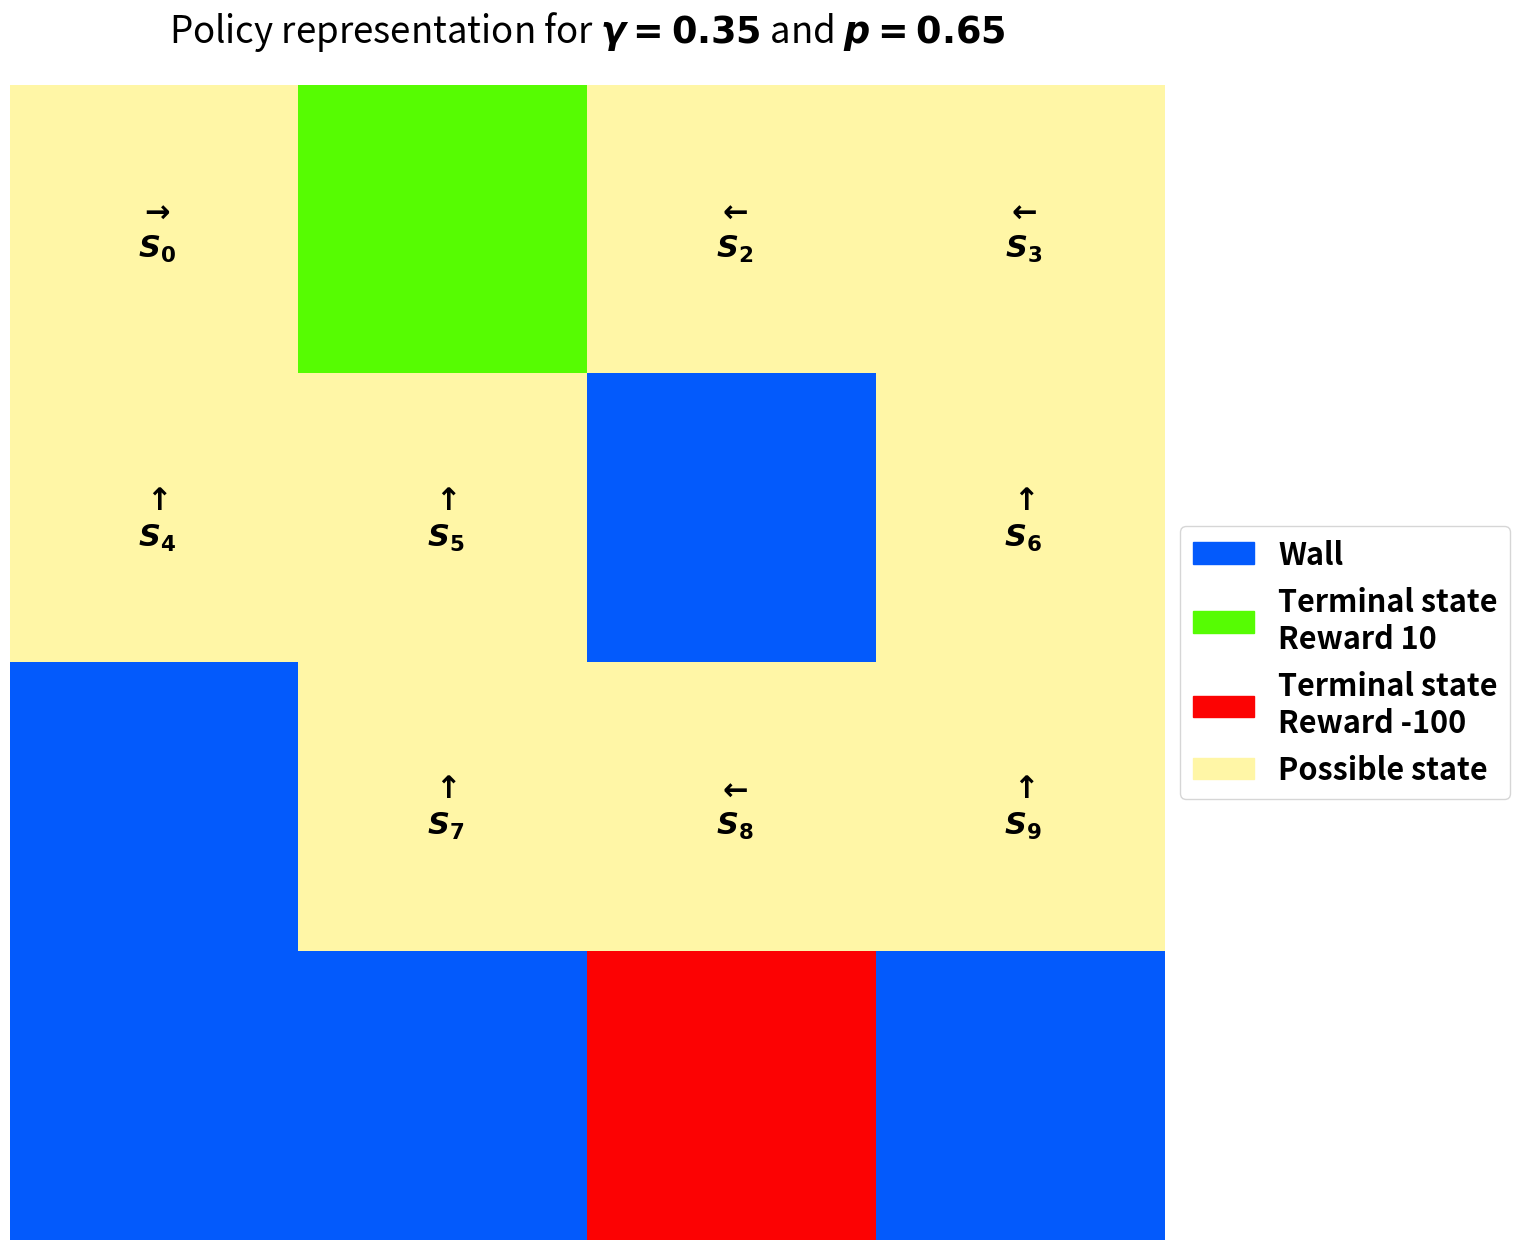

Python code for this plot: (Note: this script raises an exception after producing the figure.)
import numpy as np
import matplotlib.pyplot as plt
import matplotlib as mpl
from matplotlib.colors import LinearSegmentedColormap
from matplotlib.patches import Patch

colors = ["#035afc", "#56fc03", "#fc0303", "#fff6a6"]
values = [1, 2, 3, 4]

norm = mpl.colors.Normalize(vmin=min(values), vmax=max(values))
normed_vals = norm(values)

cmap = LinearSegmentedColormap.from_list(
    "mypalette", list(zip(normed_vals, colors)), N=1000
)

vec_func = np.vectorize(lambda l: 4 if l == 0 else l)

font = {"weight": "bold", "size": 22}
mpl.rc("font", **font)

CID = "1797836"
gamma = 1
S = ["s1", "s2", "s3"]
cid = list(map(int, [k for k in CID]))


states = [(k + 2) % 3 for k in cid]
reward = [l % 2 for l in cid]
combined = list(zip(states, reward))
trace = [f"s_{state} {reward} " for state, reward in combined]
print(f"Trace is: {''.join(trace)[:-1]}")

# TD
v_td = [0, 0, 0]
alpha = 0.3
for k in range(len(states) - 1):
    d = reward[k] + gamma * v_td[states[k + 1]] - v_td[states[k]]
    v_td[states[k]] = v_td[states[k]] + alpha * d

print(
    "".join(
        [
            f"State s_{k} has estimated value {v_td[k]} with TD\n"
            for k in range(len(v_td))
        ]
    )
)

# MC


def tomap(l, R):
    R[l].append(reward[l])


R = [[], [], []]
list(map(lambda l: tomap(l, R), states))
v_mc = [np.mean(l) for l in R]

print(
    "".join(
        [
            f"State s_{k} has estimated value {v_mc[k]} with MC\n"
            for k in range(len(v_mc))
        ]
    )
)


# Q2

x = 8
y = 3
z = 6
reward_state = ((z + 1) % 3) + 1
reward_loc = (0, 1)

p = 0.25 + 0.5 * x / 10
gamma = 0.2 + 0.5 * y / 10

## Code heavily inspired and adapted from lab3


class GridWorld(object):
    def __init__(self, reward_loc=reward_loc, gamma=gamma, p=p):

        # Size of grid world
        self.shape = (4, 4)

        # Locations of the obstacles
        self.obstacle_locs = [(1, 2), (2, 0), (3, 1), (3, 3), (3, 0)]

        # Locations for the absorbing states
        self.absorbing_locs = [reward_loc, (3, 2)]

        # Rewards for each of the absorbing states
        self.special_rewards = {
            reward_loc: 10,
            (3, 2): -100,
        }  # corresponds to each of the absorbing_locs

        # Reward for all the other states
        self.default_reward = -1

        # Action names
        self.action_names = ["N", "E", "S", "W"]

        # Number of actions
        self.action_size = len(self.action_names)

        # Gamma
        self.gamma = gamma

        # Probability of action
        self.p = p
        self.p_other = (1 - p) / 3

        ############################################

        #### Internal State  ####

        # Get attributes defining the world
        state_size, T, R, absorbing, locs = self.build_grid_world()

        # Number of valid states in the gridworld (there are 22 of them)
        self.state_size = state_size

        # Transition operator (3D tensor)
        self.T = T

        # Reward function (3D tensor)
        self.R = R

        # Absorbing states
        self.absorbing = absorbing

        # The locations of the valid states
        self.locs = locs

        # Placing the walls on a bitmap
        self.walls = np.zeros(self.shape)
        for ob in self.obstacle_locs:
            self.walls[ob] = 1

        # Placing the absorbers on a grid for illustration
        self.absorbers = np.zeros(self.shape)
        for ab in self.absorbing_locs:
            self.absorbers[ab] = -1

        # Placing the rewarders on a grid for illustration
        self.rewarders = np.zeros(self.shape)
        for rew in self.special_rewards:
            self.rewarders[rew] = 2 if self.special_rewards[rew] > 0 else 3

        # Illustrating the grid world
        # self.paint_maps()
        ################################

    ####### Getters ###########

    def get_transition_matrix(self):
        return self.T

    def get_reward_matrix(self):
        return self.R

    ########################

    ####### Methods #########
    def value_iteration(self, threshold):
        """
        Value iteration to determine the best policy and the related value
        """
        # Make sure delta is bigger than the threshold to start with
        delta = 2 * threshold

        # Get the reward and transition matrices
        R = self.get_reward_matrix()
        T = self.get_transition_matrix()

        # Initialise policy
        policy = np.zeros(self.state_size)

        # The value is initialised at 0
        V = np.zeros(self.state_size)

        # Make a deep copy of the value array to hold the update
        # during the evaluation
        Vnew = np.full(self.state_size, -np.inf)

        # While the Value has not yet converged do:
        while delta > threshold:
            for s in range(self.state_size):

                # Getting the max of value function according to better policy
                tmp_max = -np.inf
                best_action = 0

                for action in range(self.action_size):
                    tmp = 0
                    for s_posterior in range(self.state_size):
                        tmp += T[s_posterior, s, action] * (
                            R[s_posterior, s, action]
                            + self.gamma * V[s_posterior]
                        )
                    if tmp >= tmp_max:
                        best_action = action
                        tmp_max = tmp

                Vnew[s] = tmp_max
                policy[s] = best_action

            #             print("---")
            #             print(f"Vnew = {Vnew}")
            #             print(f"V = {V}")
            #             print(f"policy= {policy}")
            #             print("\n\n\n")

            delta = max(abs(Vnew - V))

            V = np.copy(Vnew)

        return V, policy.astype(int)

    ##########################

    ########### Internal Helper Functions #####################
    def paint_maps(self):
        plt.figure(figsize=(15, 15))
        plt.subplot(1, 3, 1)
        plt.imshow(self.walls)
        plt.subplot(1, 3, 2)
        plt.imshow(self.absorbers)
        plt.subplot(1, 3, 3)
        plt.imshow(self.rewarders)
        plt.show()

    def build_grid_world(self):
        # Get the locations of all the valid states, the neighbours of each
        # state (by state number), and the absorbing states
        # (array of 0's with ones in the absorbing states)
        locations, neighbours, absorbing = self.get_topology()

        # Get the number of states
        S = len(locations)

        # Initialise the transition matrix
        T = self.build_transition_matrix(S, neighbours)

        # Build the reward matrix
        R = self.build_reward_matrix(S, locations)

        return S, T, R, absorbing, locations

    def build_reward_matrix(self, S, locations):
        """
        Build the reward matrix of GridWorld
        R[posterior, prior, action] 
        Example:
            R[11, 10, 2] is the reward from state s10 to s_11
            action 2
        """

        # Build the reward matrix
        R = self.default_reward * np.ones((S, S, 4))

        for loc in self.special_rewards:
            post_state = self.loc_to_state(loc, locations)
            R[post_state, :, :] = self.special_rewards[loc]

        return R

    def build_transition_matrix(self, S, neighbours):
        """
        Build the transition matrix of GridWorld
        """

        # Initialise the transition matrix
        T = np.zeros((S, S, 4))

        for prior_state in range(S):
            for action in range(4):  # N E S W
                main_action_state = neighbours[prior_state, action]
                T[main_action_state, prior_state, action] += self.p  # / occ

                other_action_state = [
                    l
                    for l in neighbours[prior_state]
                    if l != main_action_state
                ]

                if len(other_action_state) != 3:
                    T[main_action_state, prior_state, action] += (
                        3 - len(other_action_state)
                    ) * self.p_other

                for other_state in other_action_state:
                    T[other_state, prior_state, action] += self.p_other

        # Absorbing states
        T[:, 1] = np.zeros((11, 4))
        T[:, 10] = np.zeros((11, 4))

        return T

    def get_topology(self):
        """
        locs : list of valid locations
        state_neighbours: matrix number_state X number_actions
                          line ==> state
                          column ==> action (N, E, S, W)
        absorbing : list of absobing states
                    index ==> state
                    value ==> if 1 then absorbing state
        """
        height = self.shape[0]
        width = self.shape[1]

        locs = []
        neighbour_locs = []

        for i in range(height):
            for j in range(width):
                # Get the locaiton of each state
                loc = (i, j)

                # And append it to the valid state locations if it is a
                # valid state (ie not absorbing)
                if self.is_location(loc):
                    locs.append(loc)

                    # Get an array with the neighbours of each state, in
                    # terms of locations
                    local_neighbours = [
                        self.get_neighbour(loc, direction)
                        for direction in ["nr", "ea", "so", "we"]
                    ]
                    neighbour_locs.append(local_neighbours)

        # translate neighbour lists from locations to states
        num_states = len(locs)
        state_neighbours = np.zeros((num_states, 4))

        for state in range(num_states):
            for direction in range(4):
                # Find neighbour location
                nloc = neighbour_locs[state][direction]

                # Turn location into a state number
                nstate = self.loc_to_state(nloc, locs)

                # Insert into neighbour matrix
                state_neighbours[state, direction] = int(nstate)

        # Translate absorbing locations into absorbing state indices
        absorbing = np.zeros((1, num_states))
        for a in self.absorbing_locs:
            absorbing_state = self.loc_to_state(a, locs)
            absorbing[0, absorbing_state] = 1
        return locs, state_neighbours.astype(int), absorbing

    def loc_to_state(self, loc, locs):
        # takes list of locations and gives index corresponding to input loc
        return locs.index(tuple(loc))

    def is_location(self, loc):
        # It is a valid location if it is in grid and not obstacle
        if (
            loc[0] < 0
            or loc[1] < 0
            or loc[0] > self.shape[0] - 1
            or loc[1] > self.shape[1] - 1
        ):
            return False
        elif loc in self.obstacle_locs:
            return False
        else:
            return True

    def get_neighbour(self, loc, direction):
        # Find the valid neighbours (ie that are in the grid and not obstacle)
        i = loc[0]
        j = loc[1]

        nr = (i - 1, j)
        ea = (i, j + 1)
        so = (i + 1, j)
        we = (i, j - 1)

        # If the neighbour is a valid location, accept it, otherwise, stay put
        if direction == "nr" and self.is_location(nr):
            return nr
        elif direction == "ea" and self.is_location(ea):
            return ea
        elif direction == "so" and self.is_location(so):
            return so
        elif direction == "we" and self.is_location(we):
            return we
        else:
            # default is to return to the same location
            return loc

    ###########################################

    def draw_policy(self, policy):
        # Draw a deterministic policy
        # The policy needs to be a np array of 22 values between 0 and 3 with
        # 0 -> N, 1->E, 2->S, 3->W
        plt.figure(figsize=(20, 15))

        plt.imshow(vec_func(self.walls + self.rewarders), cmap=cmap)
        for state, action in enumerate(policy):
            if self.absorbing[0, state]:
                continue
            arrows = [
                r"$\uparrow$",
                r"$\rightarrow$",
                r"$\downarrow$",
                r"$\leftarrow$",
            ]
            action_arrow = f"{arrows[action]}\n $S_{state}$"
            location = self.locs[state]
            plt.text(
                location[1],
                location[0],
                action_arrow,
                ha="center",
                va="center",
            )
        plt.axis("off")
        legend_elements = [
            Patch(facecolor="#035afc", edgecolor="#035afc", label="Wall"),
            Patch(
                facecolor="#56fc03",
                edgecolor="#56fc03",
                label="Terminal state\nReward 10",
            ),
            Patch(
                facecolor="#fc0303",
                edgecolor="#fc0303",
                label="Terminal state\nReward -100",
            ),
            Patch(
                facecolor="#fff6a6",
                edgecolor="#fff6a6",
                label="Possible state",
            ),
        ]
        plt.legend(
            handles=legend_elements, loc="center left", bbox_to_anchor=(1, 0.5)
        )
        plt.title(
            f"Policy representation for $\gamma={self.gamma}$ and $p={self.p}$",
            y=1.03,
        )
        plt.savefig("template/policy")
        plt.show()

    def draw_value_function(self, V):

        plt.figure(figsize=(20, 15))

        plt.imshow(vec_func(self.walls + self.rewarders), cmap=cmap)
        for state, action in enumerate(V):
            if self.absorbing[0, state]:
                continue
            action_arrow = f"$V(S_{state})={V[state]:.2f}$"
            location = self.locs[state]
            plt.text(
                location[1],
                location[0],
                action_arrow,
                ha="center",
                va="center",
            )
        plt.axis("off")
        legend_elements = [
            Patch(facecolor="#035afc", edgecolor="#035afc", label="Wall"),
            Patch(
                facecolor="#56fc03",
                edgecolor="#56fc03",
                label="Terminal state\nReward 10",
            ),
            Patch(
                facecolor="#fc0303",
                edgecolor="#fc0303",
                label="Terminal state\nReward -100",
            ),
            Patch(
                facecolor="#fff6a6",
                edgecolor="#fff6a6",
                label="Possible state",
            ),
        ]
        plt.legend(
            handles=legend_elements, loc="center left", bbox_to_anchor=(1, 0.5)
        )
        plt.title(
            f"Policy representation for $\gamma={self.gamma}$ and $p={self.p}$",
            y=1.03,
        )
        plt.savefig("template/value_function")
        plt.show()


g = GridWorld()
V, pol = g.value_iteration(1e-5)
g.draw_policy(pol)
g.draw_value_function(V)
